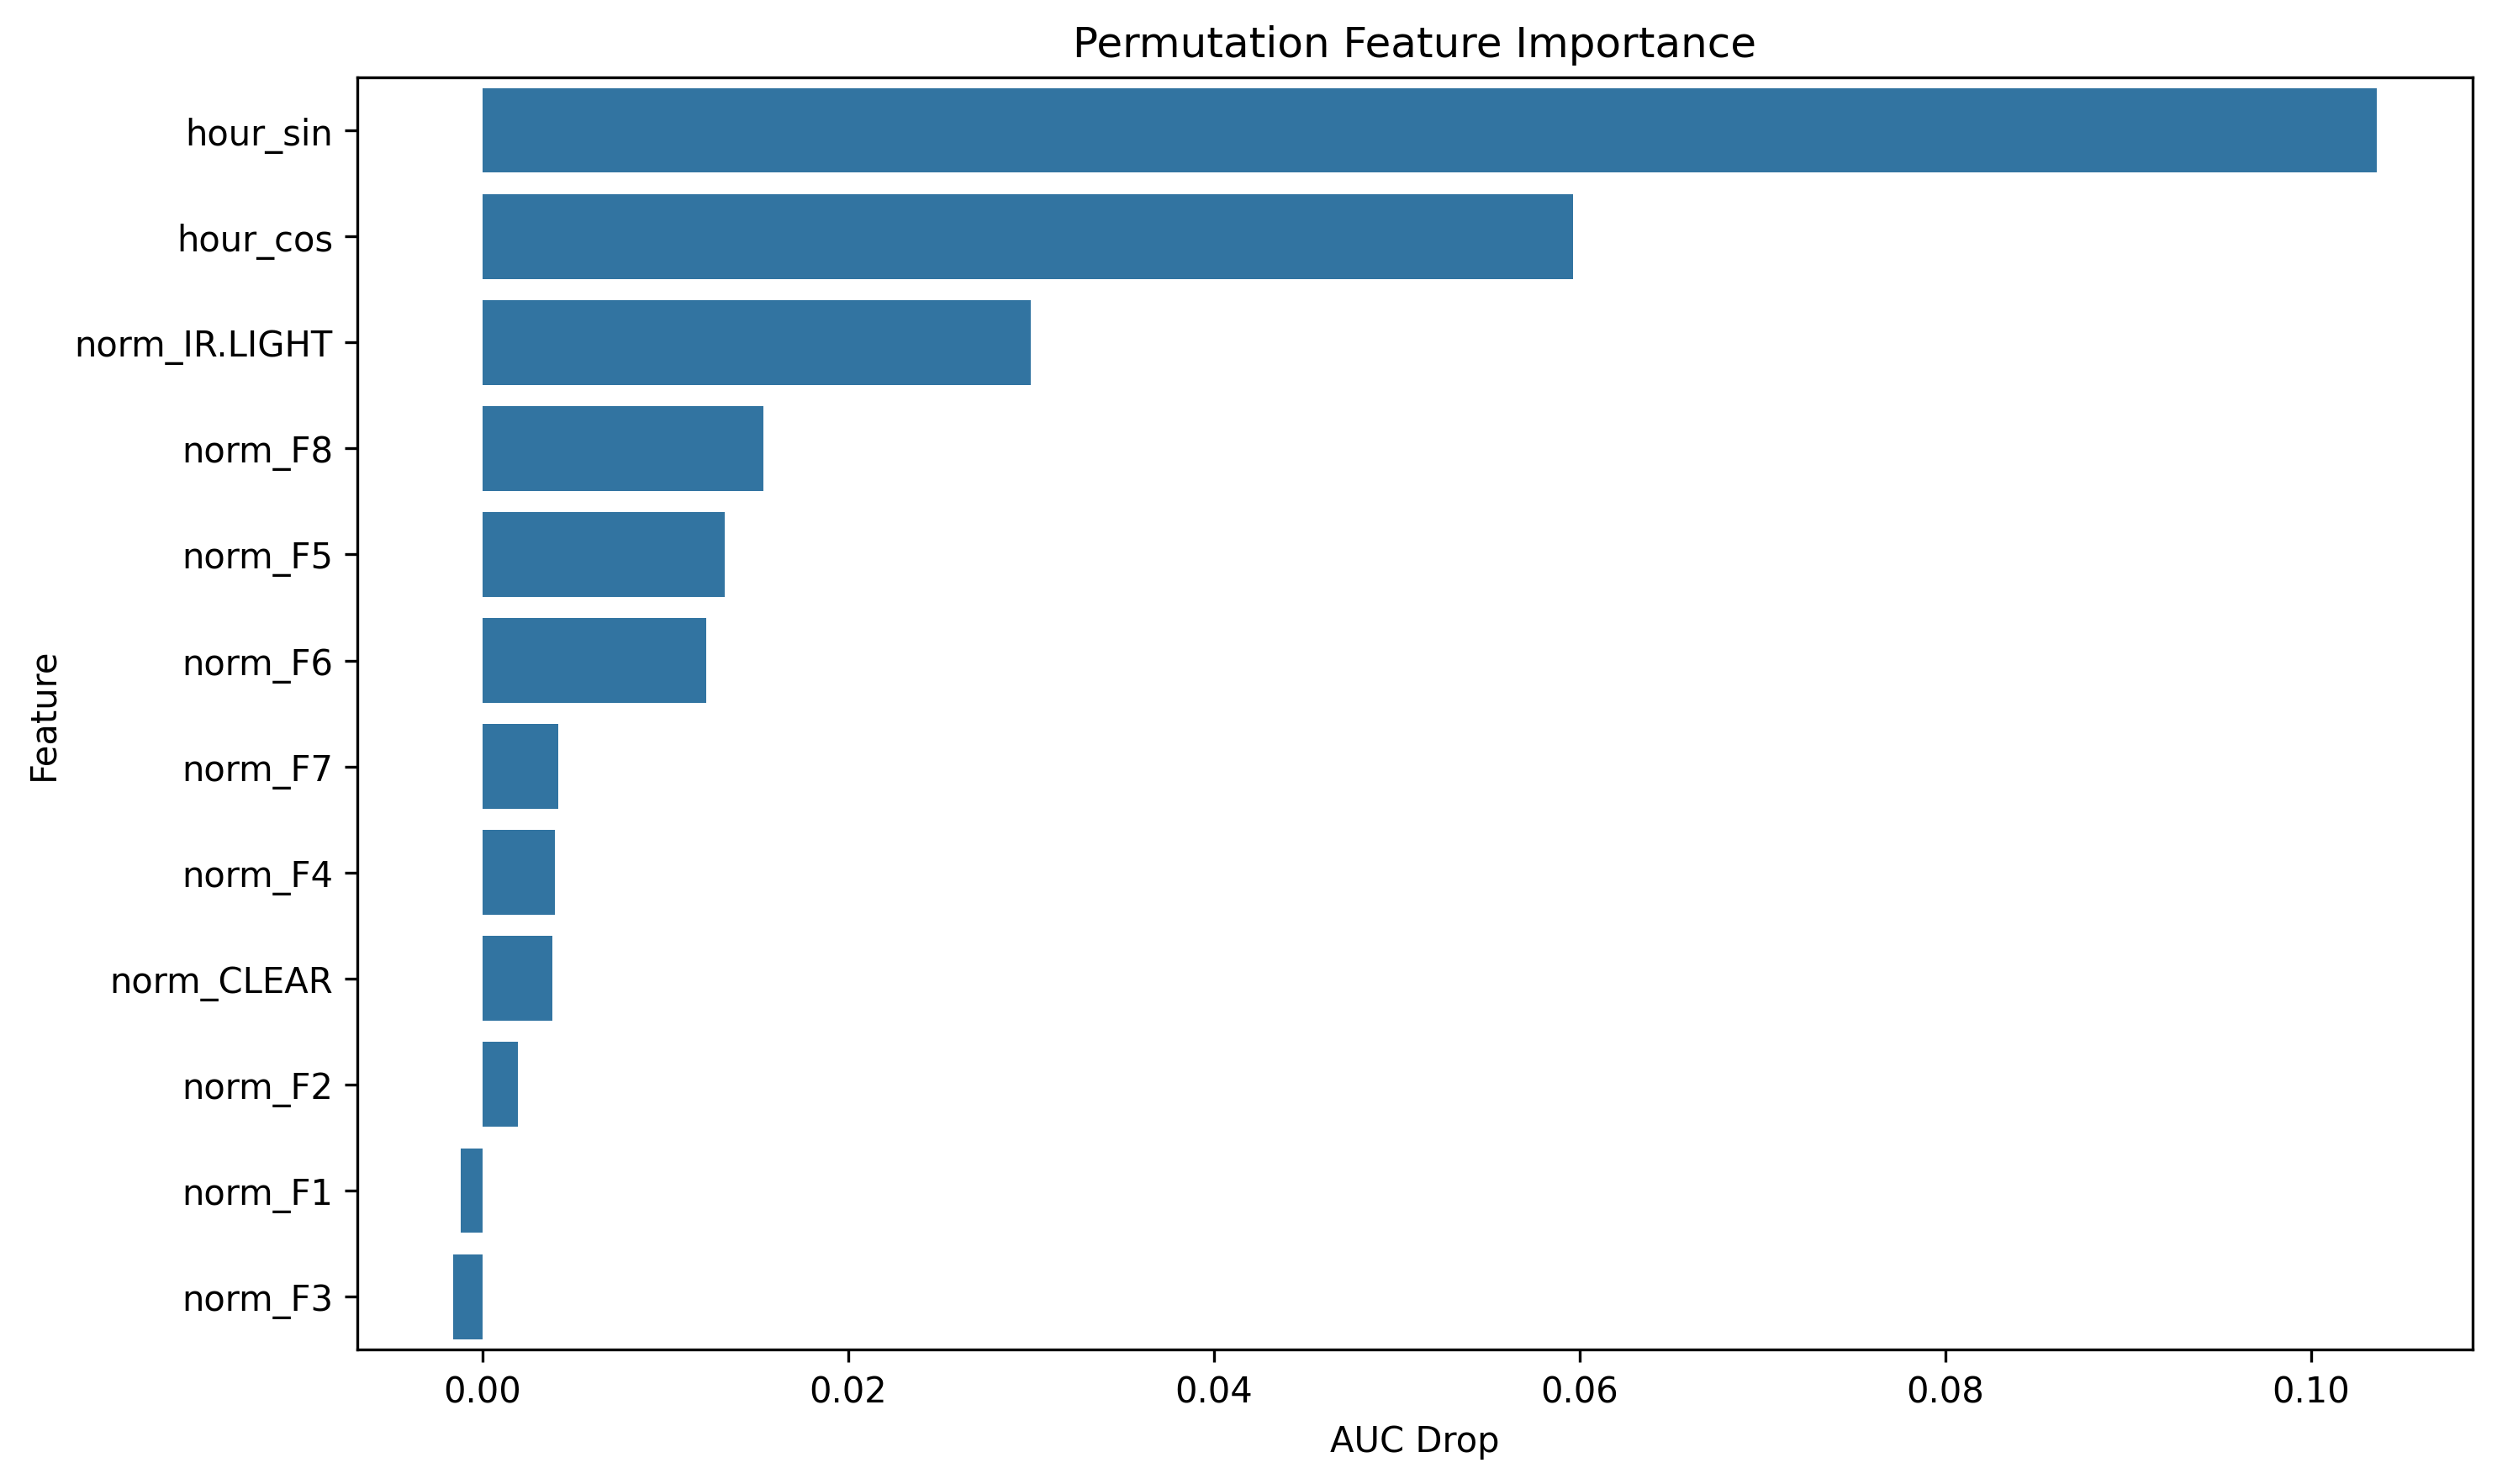

Values plotted in this chart, from the file beside it:
feature, importance
hour_sin, 0.1036
hour_cos, 0.05962
norm_IR.LIGHT, 0.02998
norm_F8, 0.01535
norm_F5, 0.01327
norm_F6, 0.01223
norm_F7, 0.004147
norm_F4, 0.003987
norm_CLEAR, 0.003827
norm_F2, 0.001963
norm_F1, -0.001164
norm_F3, -0.001574
